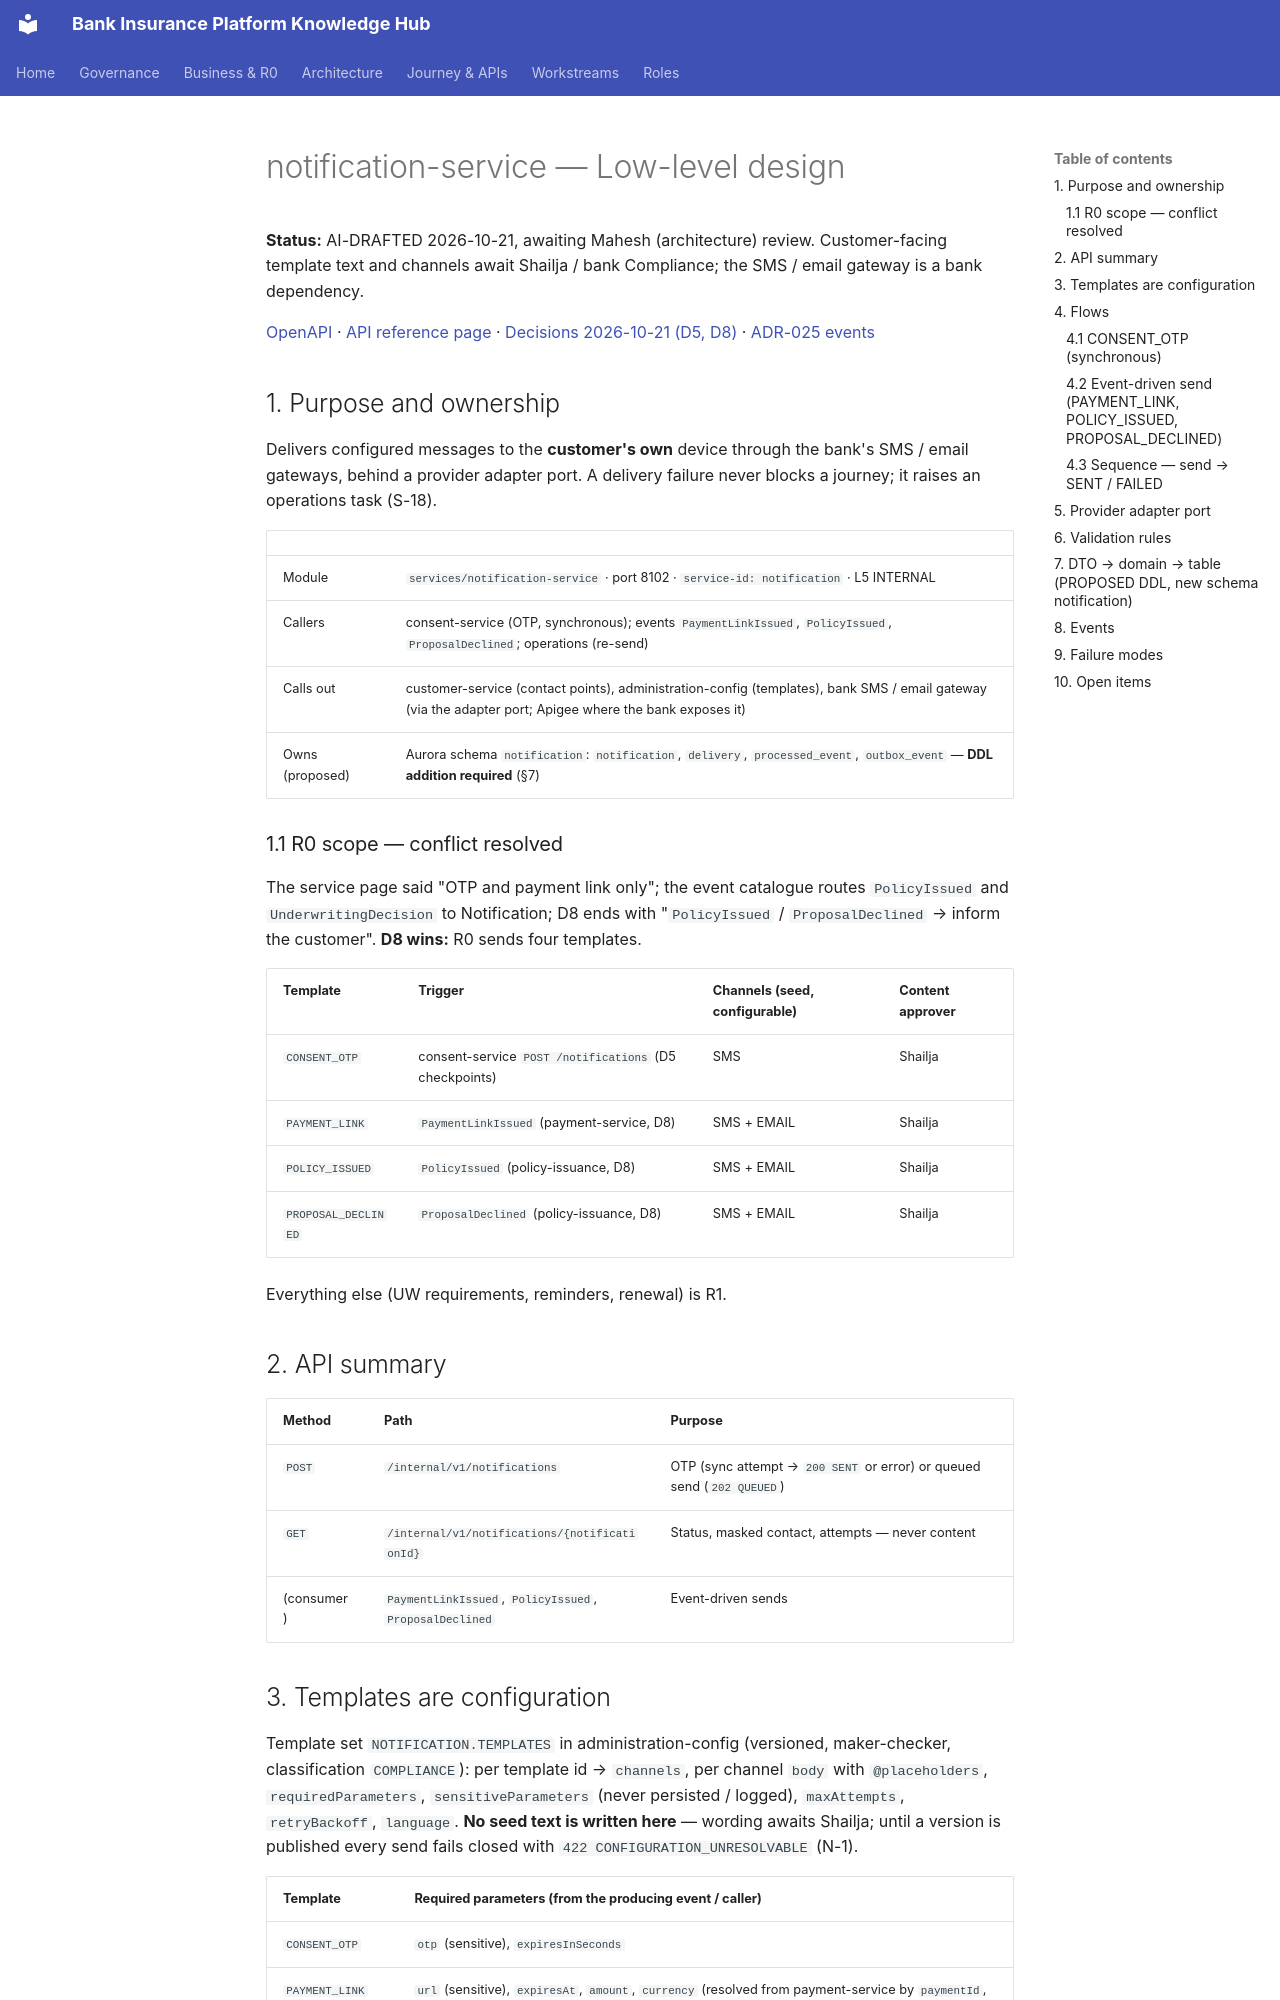

repository: Mahesh38/bank-insurance-platform · page: platform/contracts/notification-service/LLD/index.html · generator: mkdocs

# notification-service — Low-level design

**Status:** AI-DRAFTED 2026-10-21, awaiting Mahesh (architecture) review. Customer-facing template
text and channels await Shailja / bank Compliance; the SMS / email gateway is a bank dependency.

[OpenAPI](./openapi.yaml) · [API reference page](../../api-reference/services/notification-service.md) ·
[Decisions 2026-10-21 (D5, D8)](../../architecture-review/DECISIONS-2026-10-21.md) ·
[ADR-025 events](../../architecture-review/ADR-025-event-specification-and-publisher.md)

## 1. Purpose and ownership

Delivers configured messages to the **customer's own** device through the bank's SMS / email
gateways, behind a provider adapter port. A delivery failure never blocks a journey; it raises an
operations task (S-18).

| | |
|---|---|
| Module | `services/notification-service` · port 8102 · `service-id: notification` · L5 INTERNAL |
| Callers | consent-service (OTP, synchronous); events `PaymentLinkIssued`, `PolicyIssued`, `ProposalDeclined`; operations (re-send) |
| Calls out | customer-service (contact points), administration-config (templates), bank SMS / email gateway (via the adapter port; Apigee where the bank exposes it) |
| Owns (proposed) | Aurora schema `notification`: `notification`, `delivery`, `processed_event`, `outbox_event` — **DDL addition required** (§7) |

### 1.1 R0 scope — conflict resolved

The service page said "OTP and payment link only"; the event catalogue routes `PolicyIssued` and
`UnderwritingDecision` to Notification; D8 ends with "`PolicyIssued` / `ProposalDeclined` → inform
the customer". **D8 wins:** R0 sends four templates.

| Template | Trigger | Channels (seed, configurable) | Content approver |
|---|---|---|---|
| `CONSENT_OTP` | consent-service `POST /notifications` (D5 checkpoints) | SMS | Shailja |
| `PAYMENT_LINK` | `PaymentLinkIssued` (payment-service, D8) | SMS + EMAIL | Shailja |
| `POLICY_ISSUED` | `PolicyIssued` (policy-issuance, D8) | SMS + EMAIL | Shailja |
| `PROPOSAL_DECLINED` | `ProposalDeclined` (policy-issuance, D8) | SMS + EMAIL | Shailja |

Everything else (UW requirements, reminders, renewal) is R1.

## 2. API summary

| Method | Path | Purpose |
|---|---|---|
| `POST` | `/internal/v1/notifications` | OTP (sync attempt → `200 SENT` or error) or queued send (`202 QUEUED`) |
| `GET` | `/internal/v1/notifications/{notificationId}` | Status, masked contact, attempts — never content |
| (consumer) | `PaymentLinkIssued`, `PolicyIssued`, `ProposalDeclined` | Event-driven sends |
